Run: headless pygame with SDL's dummy video driver; simulated clock (each Clock.tick advances the game by its frame time, no real sleeping); random seed 0; keys injected as events and as key.get_pressed() state; mouse plan: one left click at the window centre at the start of phase 2, then a move to the lower-right quarter at the start of phase 3.
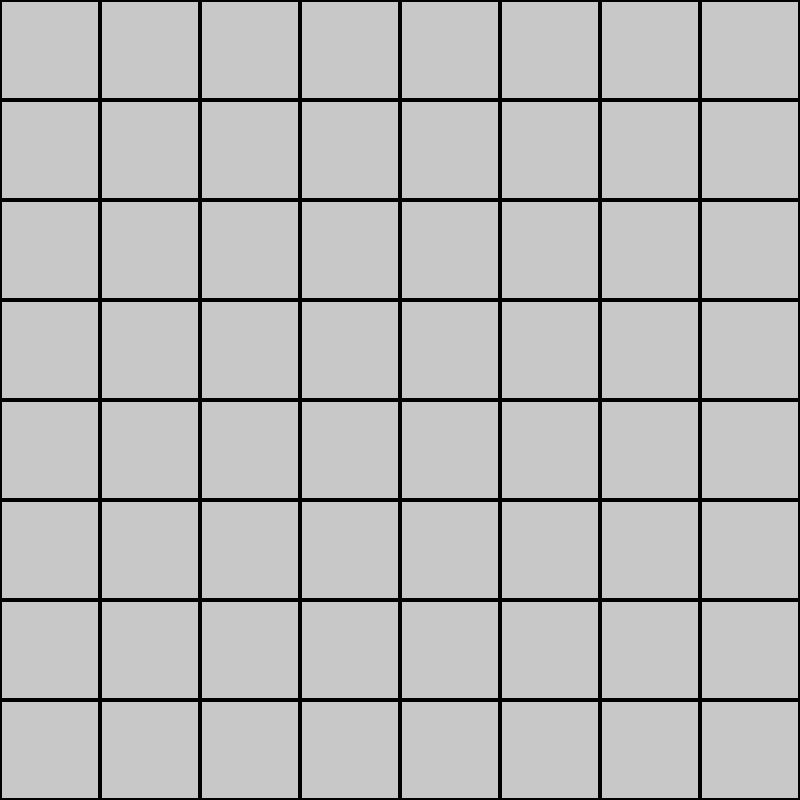
Frame 1 of 4 · flips 1–60 · no input
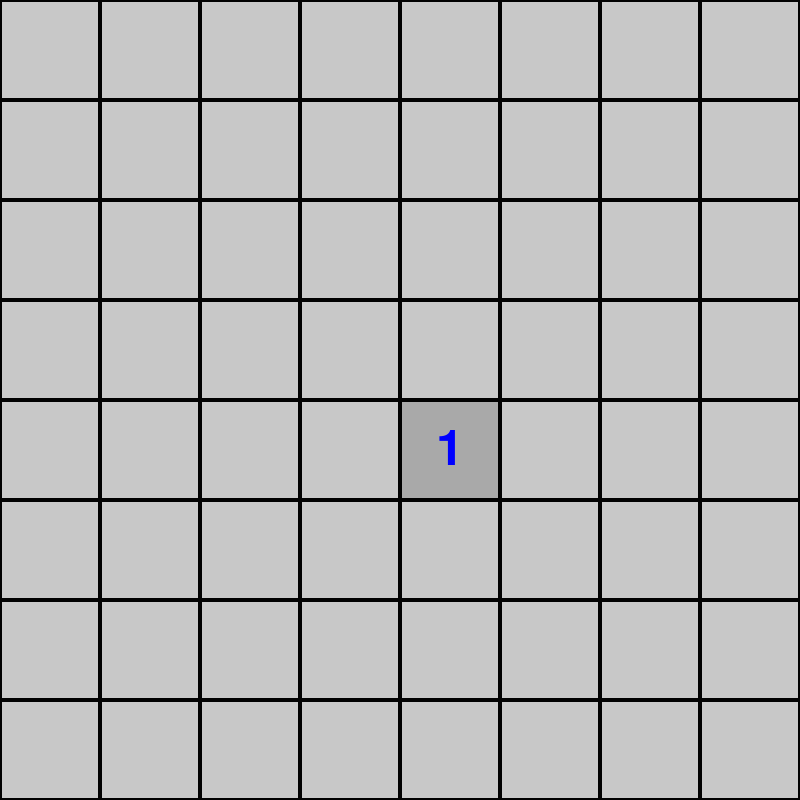
Frame 2 of 4 · flips 61–180 · clicked the window centre · tapped SPACE, RETURN · held RIGHT (→), D
Frame 3 of 4 · flips 181–300 · moved the mouse to the lower-right quarter · held DOWN (↓), S · screen unchanged from frame 2, image omitted
Frame 4 of 4 · flips 301–420 · held LEFT (←), A, UP (↑), W · screen unchanged from frame 3, image omitted

The pygame program that drew these frames:

import pygame
import random

# Inicialização do Pygame
pygame.init()

# Configurações do jogo
WIDTH, HEIGHT = 800, 800
ROWS, COLS = 8, 8
MINE_COUNT = 10
CELL_SIZE = WIDTH // COLS

# Cores
WHITE = (255, 255, 255)
BLACK = (0, 0, 0)
GRAY = (200, 200, 200)
DARK_GRAY = (169, 169, 169)
RED = (255, 0, 0)
BLUE = (0, 0, 255)
GREEN = (0, 255, 0)
BUTTON_COLOR = (100, 100, 255)
CONFETTI_COLORS = [(255, 0, 0), (0, 255, 0), (0, 0, 255), (255, 255, 0), (255, 0, 255), (0, 255, 255)]

# Configuração da tela
screen = pygame.display.set_mode((WIDTH, HEIGHT))
pygame.display.set_caption("Campo Minado")
font = pygame.font.Font(None, 74)  # Fonte maior para "You Win!" e "Game Over!"
button_font = pygame.font.Font(None, 50)  # Fonte para o botão

# Função para criar o tabuleiro
def create_board(rows, cols, mine_count):
    board = [[0 for _ in range(cols)] for _ in range(rows)]
    mines = set()
    while len(mines) < mine_count:
        r, c = random.randint(0, rows - 1), random.randint(0, cols - 1)
        if (r, c) not in mines:
            mines.add((r, c))
            board[r][c] = -1
    for r, c in mines:
        for dr in [-1, 0, 1]:
            for dc in [-1, 0, 1]:
                nr, nc = r + dr, c + dc
                if 0 <= nr < rows and 0 <= nc < cols and board[nr][nc] != -1:
                    board[nr][nc] += 1
    return board

# Função para desenhar o tabuleiro
def draw_board(board, revealed, flagged):
    for r in range(ROWS):
        for c in range(COLS):
            rect = pygame.Rect(c * CELL_SIZE, r * CELL_SIZE, CELL_SIZE, CELL_SIZE)
            pygame.draw.rect(screen, DARK_GRAY if revealed[r][c] else GRAY, rect)
            pygame.draw.rect(screen, BLACK, rect, 2)
            if revealed[r][c]:
                if board[r][c] == -1:
                    pygame.draw.circle(screen, RED, rect.center, CELL_SIZE // 4)
                elif board[r][c] > 0:
                    text = font.render(str(board[r][c]), True, BLUE)
                    screen.blit(text, text.get_rect(center=rect.center))
            elif flagged[r][c]:
                pygame.draw.circle(screen, GREEN, rect.center, CELL_SIZE // 4)

# Função para revelar células
def reveal(board, revealed, r, c):
    if revealed[r][c]:
        return
    revealed[r][c] = True
    if board[r][c] == 0:
        for dr in [-1, 0, 1]:
            for dc in [-1, 0, 1]:
                nr, nc = r + dr, c + dc
                if 0 <= nr < ROWS and 0 <= nc < COLS:
                    reveal(board, revealed, nr, nc)

# Função para verificar vitória
def check_victory(board, revealed, flagged):
    for r in range(ROWS):
        for c in range(COLS):
            if board[r][c] != -1 and not revealed[r][c] and not flagged[r][c]:
                return False
    return True

# Função para desenhar confetes
def draw_confetti(screen):
    for _ in range(100):  # Desenha 100 confetes
        x = random.randint(0, WIDTH)
        y = random.randint(0, HEIGHT)
        color = random.choice(CONFETTI_COLORS)
        pygame.draw.circle(screen, color, (x, y), 5)

# Função principal
def main():
    running = True
    board = create_board(ROWS, COLS, MINE_COUNT)
    revealed = [[False for _ in range(COLS)] for _ in range(ROWS)]
    flagged = [[False for _ in range(COLS)] for _ in range(ROWS)]
    game_over = False
    victory = False

    clock = pygame.time.Clock()
    while running:
        screen.fill(WHITE)
        for event in pygame.event.get():
            if event.type == pygame.QUIT:
                pygame.quit()
                return  # Sai da função main() imediatamente após encerrar o Pygame

            if event.type == pygame.MOUSEBUTTONDOWN:
                x, y = pygame.mouse.get_pos()
                if game_over or victory:
                    # Verifica se o botão de reiniciar foi clicado
                    if WIDTH // 2 - 100 <= x <= WIDTH // 2 + 100 and HEIGHT // 2 + 50 <= y <= HEIGHT // 2 + 150:
                        # Reinicia o jogo
                        board = create_board(ROWS, COLS, MINE_COUNT)
                        revealed = [[False for _ in range(COLS)] for _ in range(ROWS)]
                        flagged = [[False for _ in range(COLS)] for _ in range(ROWS)]
                        game_over = False
                        victory = False
                elif not game_over and not victory:
                    c, r = x // CELL_SIZE, y // CELL_SIZE
                    if event.button == 1:  # Botão esquerdo do mouse
                        if not flagged[r][c]:
                            if board[r][c] == -1:
                                game_over = True
                            reveal(board, revealed, r, c)
                    elif event.button == 3:  # Botão direito do mouse
                        flagged[r][c] = not flagged[r][c]

                    victory = check_victory(board, revealed, flagged)

        draw_board(board, revealed, flagged)

        if game_over:
            # Cria uma superfície semi-transparente para escurecer o fundo
            overlay = pygame.Surface((WIDTH, HEIGHT), pygame.SRCALPHA)
            overlay.fill((0, 0, 0, 128))  # Preto com 50% de transparência
            screen.blit(overlay, (0, 0))

            # Exibe a mensagem "Game Over!" em tamanho grande
            text = font.render("Game Over!", True, RED)
            screen.blit(text, (WIDTH // 2 - text.get_width() // 2, HEIGHT // 2 - text.get_height() // 2 - 50))

            # Desenha o botão de reiniciar
            button_rect = pygame.Rect(WIDTH // 2 - 100, HEIGHT // 2 + 50, 200, 100)
            pygame.draw.rect(screen, BUTTON_COLOR, button_rect)
            button_text = button_font.render("Restart", True, WHITE)
            screen.blit(button_text, (WIDTH // 2 - button_text.get_width() // 2, HEIGHT // 2 + 100 - button_text.get_height() // 2))
        elif victory:
            # Exibe a mensagem "You Win!" em tamanho grande
            text = font.render("You Win!", True, GREEN)
            screen.blit(text, (WIDTH // 2 - text.get_width() // 2, HEIGHT // 2 - text.get_height() // 2 - 50))

            # Desenha confetes
            draw_confetti(screen)

            # Desenha o botão de reiniciar
            button_rect = pygame.Rect(WIDTH // 2 - 100, HEIGHT // 2 + 50, 200, 100)
            pygame.draw.rect(screen, BUTTON_COLOR, button_rect)
            button_text = button_font.render("Restart", True, WHITE)
            screen.blit(button_text, (WIDTH // 2 - button_text.get_width() // 2, HEIGHT // 2 + 100 - button_text.get_height() // 2))

        pygame.display.flip()
        clock.tick(30)

if __name__ == "__main__":
    main()
